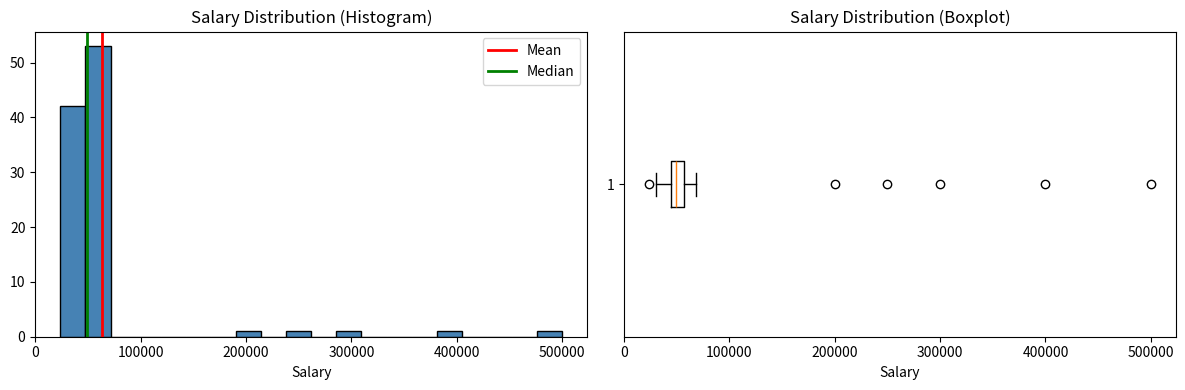

The matplotlib source for this figure:
import numpy as np 
import pandas as pd 
import matplotlib.pyplot as plt
import seaborn as sns 
from scipy import stats 

# salary dataset[Fake]
np.random.seed(42)
salaries =np.concatenate([
np.random.normal(50000, 10000 , 95) , #95 normal employees
[200000, 250000, 300000, 400000, 500000] #5 executives high salary employees
])

df=pd.DataFrame({"salary": salaries})

# Descriptive stats
print("="*40)
print("Descriptive Statistics")
print("="*40)
print(f"Mean: {df['salary'].mean():.0f}")
print(f"Median: {df['salary'].median():.0f}")
print(f"Mode: {df['salary'].mode()[0]:.0f}")    
print(f"Standard Deviation: {df['salary'].std():.0f}")
print(f"Skewness: {stats.skew(df['salary']):.2f}")

Q1=np.percentile(salaries, 25)
Q3=np.percentile(salaries, 75)
IQR=Q3-Q1

print(f"Q1          : {Q1:.0f}")
print(f"Q3          : {Q3:.0f}")
print(f"IQR         : {IQR:.0f}")

upper_fence=Q3+1.5*IQR
lower_fence=Q1-1.5*IQR
outliers = salaries[salaries > upper_fence] #since salaries can not be negative, we only check for upper outliers
print(f"Outliers     : {outliers}")

#----- plots ------

fig, axes = plt.subplots(1, 2, figsize=(12, 4))

# Histogram
axes[0].hist(salaries, bins=20, color='steelblue', edgecolor='black')
axes[0].axvline(np.mean(salaries), color='red', linewidth=2, label='Mean')
axes[0].axvline(np.median(salaries), color='green', linewidth=2, label='Median')
axes[0].set_title('Salary Distribution (Histogram)')
axes[0].set_xlabel('Salary')
axes[0].legend()

# Boxplot
axes[1].boxplot(salaries, vert=False)
axes[1].set_title('Salary Distribution (Boxplot)')
axes[1].set_xlabel('Salary')

plt.tight_layout()
plt.show()
